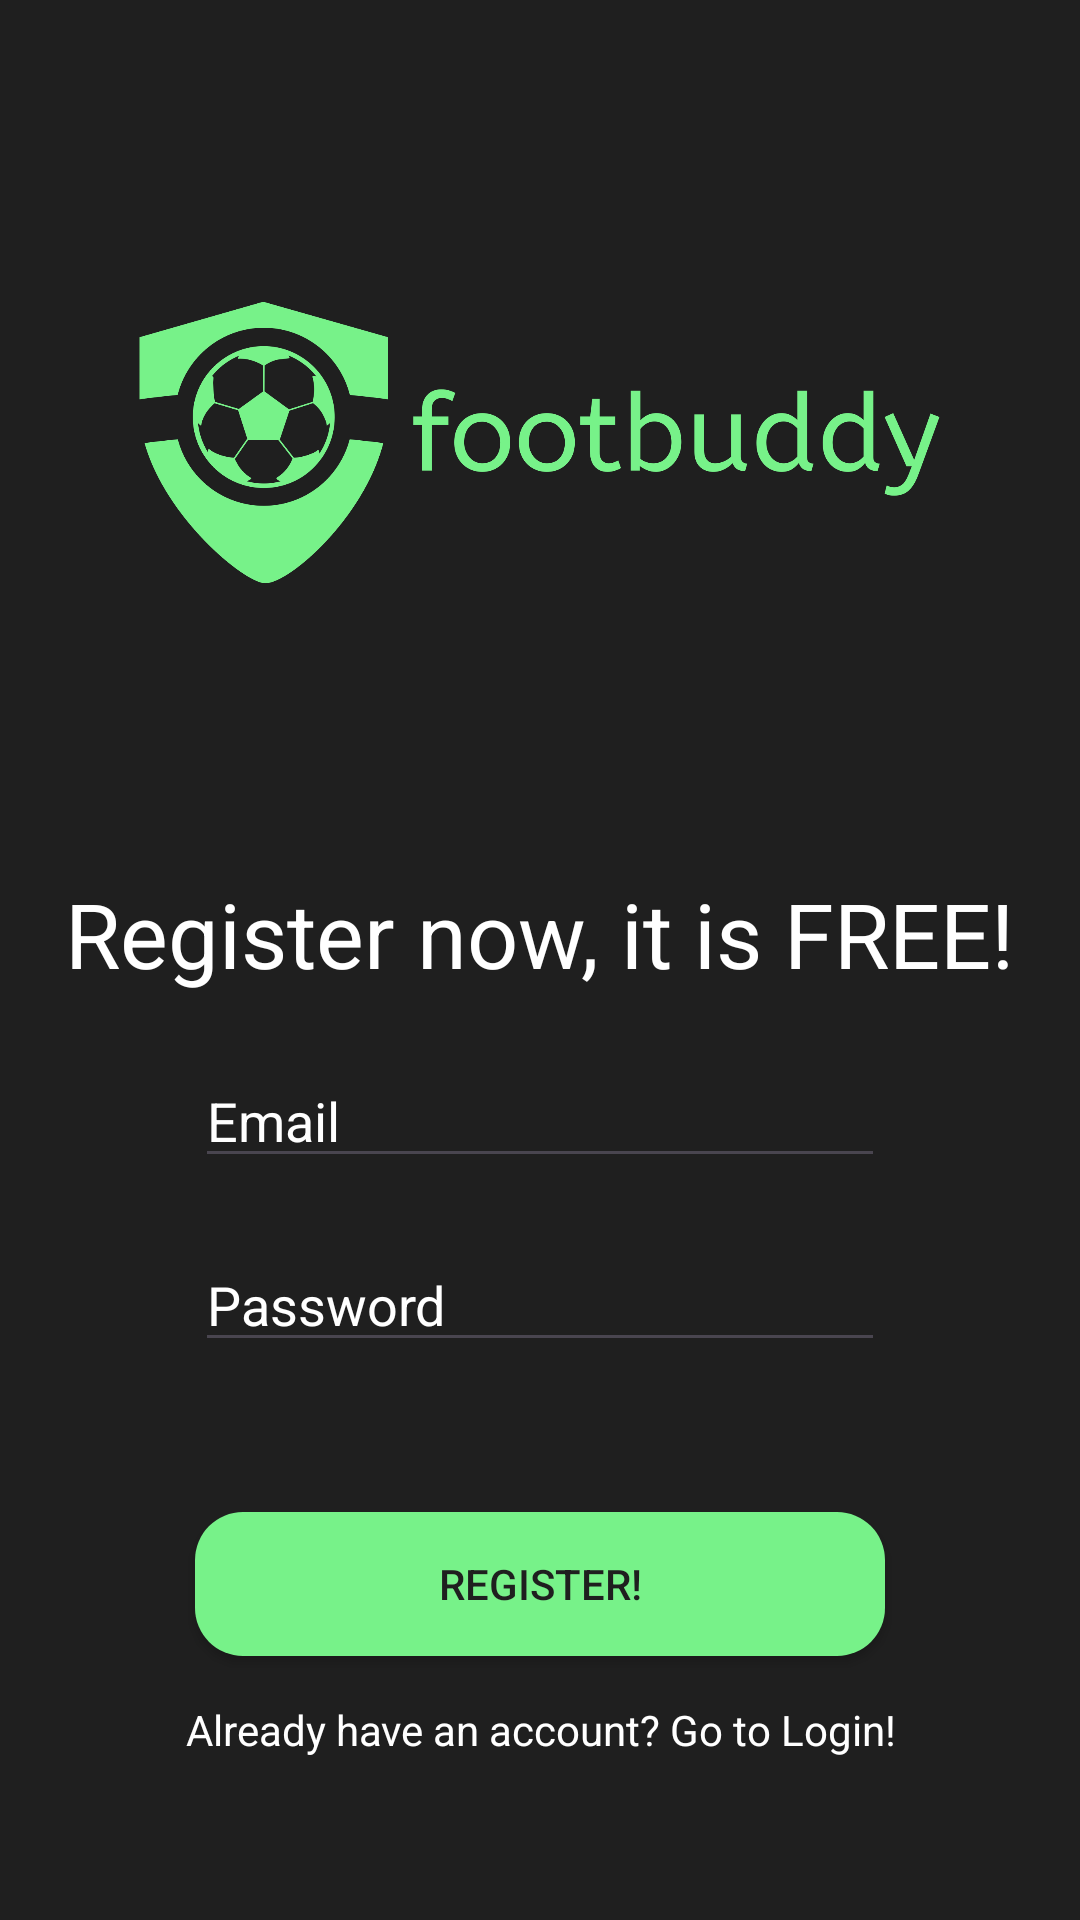

Reconstruct the res/layout file that produces this screen, plus the resources it refers to.
<!-- AndroidManifest.xml: application theme Theme.Assignment3GroupC -->
<!-- res/layout/activity_register.xml -->
<?xml version="1.0" encoding="utf-8"?>
<LinearLayout xmlns:android="http://schemas.android.com/apk/res/android"
    xmlns:app="http://schemas.android.com/apk/res-auto"
    xmlns:tools="http://schemas.android.com/tools"
    android:id="@+id/register"
    android:layout_width="match_parent"
    android:orientation="vertical"
    android:gravity="center"
    android:padding="15dp"
    android:layout_height="match_parent"
    tools:context=".Register"
    android:background="#1F1F1F">

    <ImageView
        android:id="@+id/imageView3"
        android:layout_width="267dp"
        android:layout_height="187dp"
        app:srcCompat="@drawable/footbuddy" />

    <TextView
        android:id="@+id/register_text"
        android:layout_width="wrap_content"
        android:layout_height="wrap_content"
        android:layout_marginTop="50dp"
        android:text="@string/register"
        android:textColor="@color/white"
        android:textSize="30sp" />


    <EditText
        android:id="@+id/email_edittext"
        android:layout_width="match_parent"
        android:layout_height="wrap_content"
        android:hint="@string/email"
        android:textColor="@color/white"
        android:textColorHint="@color/white"
        android:inputType="textEmailAddress"
        android:layout_marginTop="20dp"
        android:layout_marginStart="50dp"
        android:layout_marginEnd="50dp"/>

    <EditText
        android:id="@+id/password_edittext"
        android:layout_width="match_parent"
        android:layout_height="wrap_content"
        android:hint="@string/password"
        android:textColor="@color/white"
        android:textColorHint="@color/white"
        android:inputType="textPassword"
        android:layout_marginTop="20dp"
        android:layout_marginStart="50dp"
        android:layout_marginEnd="50dp"/>

    <Button
        app:backgroundTint="@null"
        android:background="@drawable/rounded_button"
        android:id="@+id/register_button"
        android:layout_width="match_parent"
        android:layout_height="wrap_content"
        android:text="@string/registerbtn"
        android:textColor="@color/black"
        android:layout_marginTop="50dp"
        android:layout_marginStart="50dp"
        android:layout_marginEnd="50dp"/>

    <TextView
        android:textColor="@color/white"
        android:id="@+id/goToLogin"
        android:layout_width="match_parent"
        android:layout_height="wrap_content"
        android:gravity="center"
        android:paddingTop="15dp"
        android:text="@string/already_have_an_account_go_to_login" />

</LinearLayout>
<!-- resources referenced by this layout -->
<resources>
  <color name="black">#1F1F1F</color>
  <color name="white">#FFFFFFFF</color>
  <!-- drawable footbuddy: png bitmap (drawable, 35185 bytes) -->
  <!-- drawable rounded_button (drawable) -->
  <?xml version="1.0" encoding="utf-8"?>
  <shape xmlns:android="http://schemas.android.com/apk/res/android"
      android:shape="rectangle">
      <solid android:color="#77F289" />
      <corners android:bottomRightRadius="16dp"
          android:bottomLeftRadius="16dp"
          android:topRightRadius="16dp"
          android:topLeftRadius="16dp" />
  </shape>
  <string name="already_have_an_account_go_to_login">Already have an account? Go to Login!</string>
  <string name="email">Email</string>
  <string name="password">Password</string>
  <string name="register">Register now, it is FREE!</string>
  <string name="registerbtn">Register!</string>
  <style name="Theme.Assignment3GroupC" parent="Base.Theme.Assignment3GroupC" />
  <style name="Base.Theme.Assignment3GroupC" parent="Theme.Material3.DayNight.NoActionBar">
          
          
      </style>
</resources>
